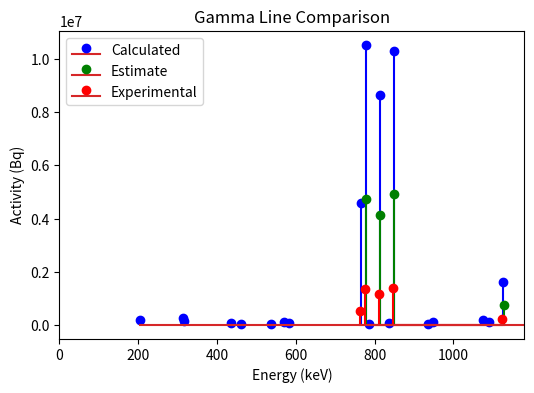

Python code for this plot:
import numpy
import matplotlib.pyplot as plt

peaks1_e = [204.117,314.27,316.5,434.71,460.04,535.78,568.88,582.082,765.789,778.22,786.198,812.54,835.149,849.86,934.49,947.67,1073.71,1091.3,1126.85,1200.17]
peaks1_a = [169831.136463892,257015.170667166,147467.96320696,79000.6945751574,45293.7315564236,43187.0463677527,96907.5186788597,80448.9988706477,4574315.31666401,10533425.9433543,23249.871035527,8658474.01368385,71498.9433589587,10301692.6843539,31582.510521147,95145.9536117795,182515.278647478,115867.685376897,1601078.63163646,38973.675990411]

peaks2_e = [778,813,850,1127]
peaks2_a = [4.74e6,4.15e6,4.93e6,7.66e5]

peaks3_e = [763,776,810,847,1123]
peaks3_a = [511811,1355491,1154666,1385648,210272]

plt.clf()
plt.figure(figsize=(6,4))    
plt.title('Gamma Line Comparison')
plt.xlabel('Energy (keV)')
plt.ylabel('Activity (Bq)')
plt.xlim(0,1180)

plt.stem(peaks1_e, peaks1_a, 'b', markerfmt='bo', label="Calculated")
plt.stem(peaks2_e, peaks2_a, 'g', markerfmt='go', label="Estimate")
plt.stem(peaks3_e, peaks3_a, 'r', markerfmt='ro', label="Experimental")
plt.legend()

plt.savefig('gammas.eps', format='eps', transparent=False)
plt.close('all') 
